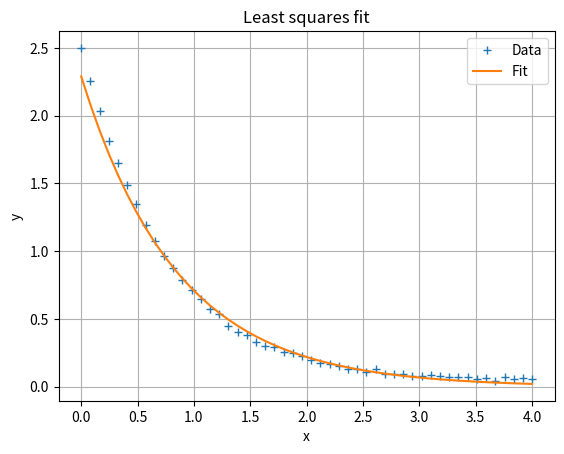

Write Python code to recreate this figure.
import numpy as N
import scipy
import matplotlib.pyplot as plt
import random

#Lest squares method to fit an exponential function of the form c*exp(-d*x) + k to some randomly generated data:

n = 50 #number of data points
c = 2.5
d = 1.3 #parameters can be given by the user
k = 0.0

#fake data:
Xi = N.linspace(0,4,n)
def g(Z,c1,d1,k1):
    return c1*N.exp(-d1*Z)+k1
Y = g(Xi,c,d,k)

Yi = Y + 0.01*N.random.normal(Xi) #add some noise

#Least squares method:
up = n-12 #lower and upper limits for the fit
lo = 0
#linearization:
xi = Xi
yi = N.log(Yi-k)
#averages:

xa = N.mean(xi[lo:up]) 
ya = N.mean(yi[lo:up])

#slope:
m = N.sum(yi[lo:up]*(xi[lo:up]-xa))/N.sum((xi[lo:up]*(xi[lo:up]-xa)))
#intercept:
b = ya - m*xa
#fit function:
def f(Z,m,b):
    return m*Z + b

#errors:
ssx = N.sum((xi[lo:up]-xa)*(xi[lo:up]-xa))
ssy = N.sum((yi[lo:up]-ya)*(yi[lo:up]-ya))
err = N.sum((yi[lo:up]-f(xi[lo:up],m,b))*(yi[lo:up]-f(xi[lo:up],m,b))) 
#standard Deviation: (there are n - 2 degrees of freedom because of the two extracted parameters)
sigma = N.sqrt(err/(len(range(lo,up))-2))
#error in slope:
me = sigma/N.sqrt(ssx)
#error in intercept:
be = sigma*N.sqrt(1/n + xa**2/ssx)
#coefficient of determination:
R2 = (ssy - err)/ssy
#reduced xi-square:
chi = err/(len(range(lo,up))-2)

#exponential fit:
def h(Z,c1,d1,k1):
    return N.exp(c1+d1*Z) + k1

print('Set of parameters obtained: ')
print('c = ',N.exp(b),'\u00B1',N.exp(b)*be)
print('d = ',N.abs(m),'\u00B1',me)
print('sigma =',sigma)
print('Coefficient of determination =',R2) #R\u00B2
print('Reduced chi-square = ',chi) #'\u03C7

#plot scattered data values and fit function:
plt.plot(Xi,Yi,'+',label='Data')
plt.plot(Xi,h(Xi,b,m,k),label='Fit')
#plt.plot(xi,yi,'+',label='Data')
#plt.plot(xi,f(xi,m,b),label='Fit')
plt.grid()
plt.legend()
plt.title('Least squares fit')
plt.xlabel('x')
plt.ylabel('y')
plt.show()
  

